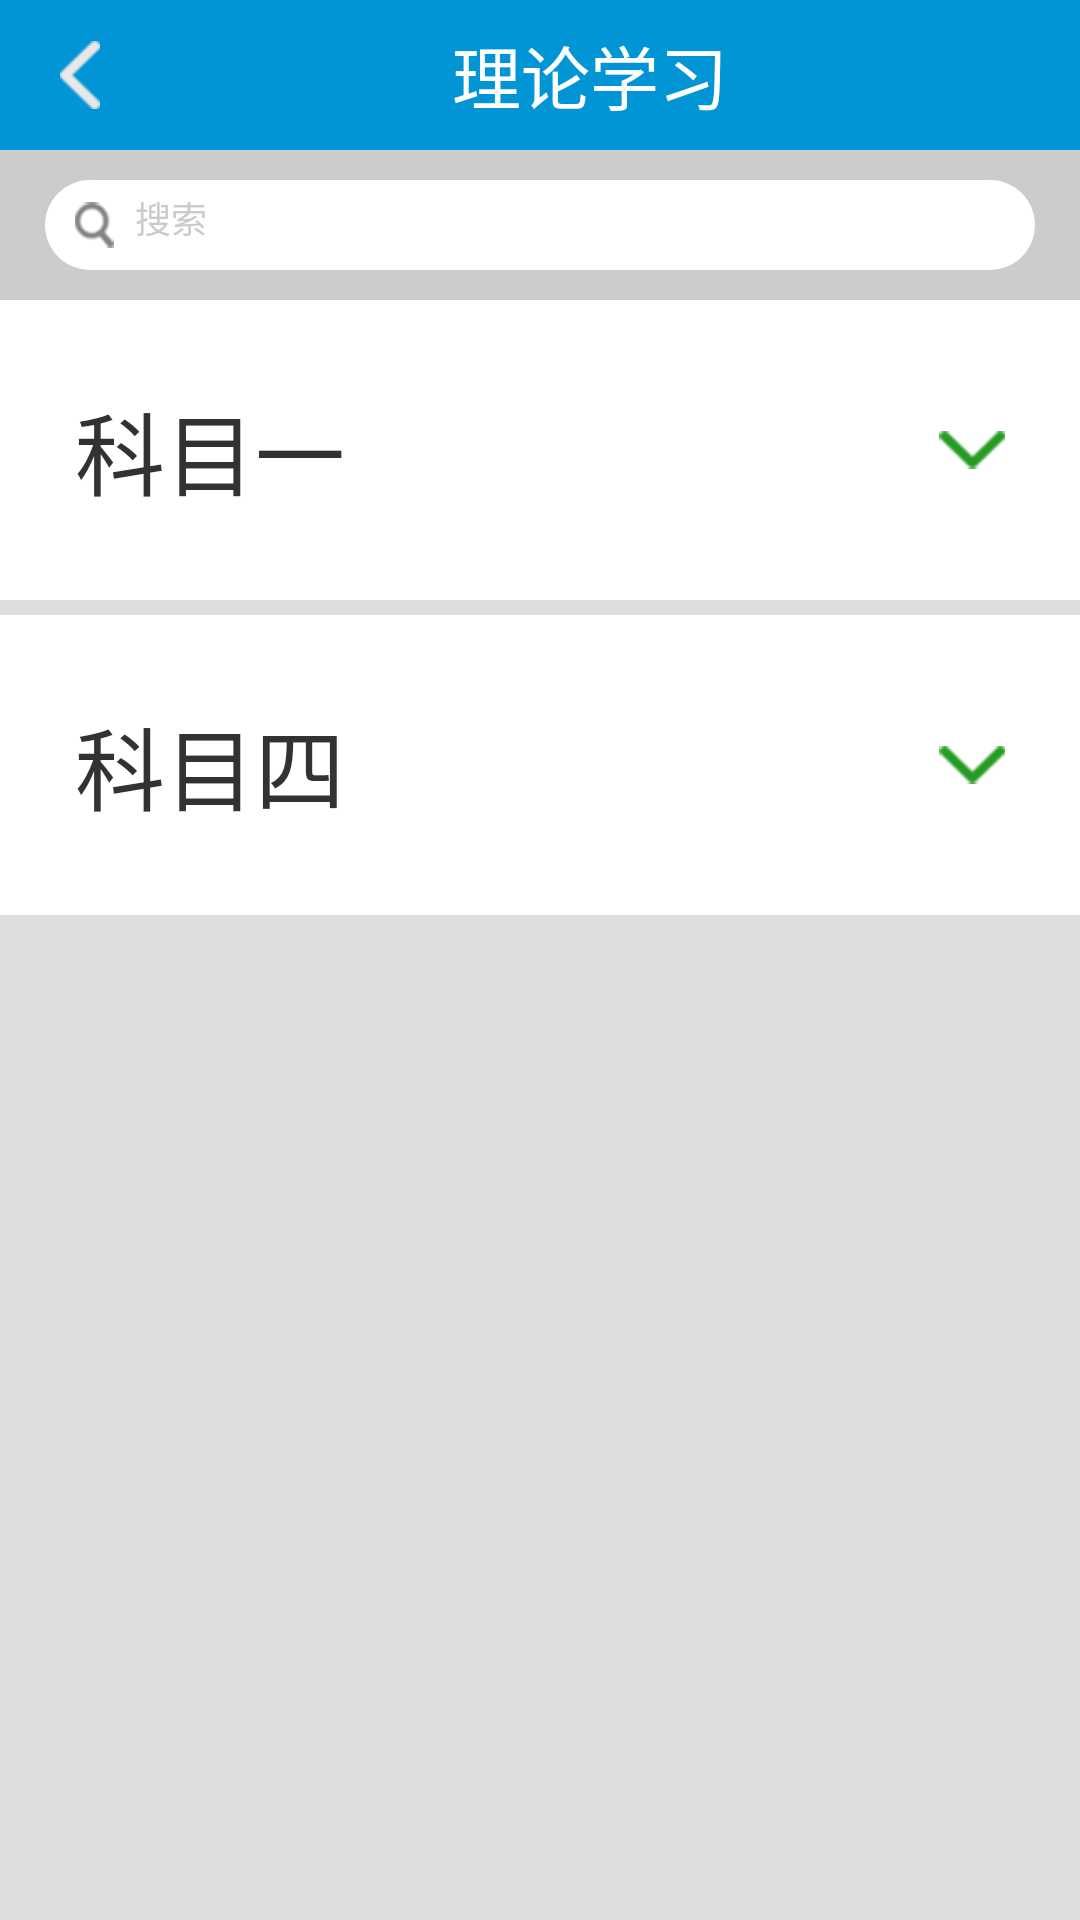

The Android layout XML behind this screen, and the referenced resources:
<!-- AndroidManifest.xml: application theme android:Theme.Light.NoTitleBar -->
<!-- res/layout/activity_dri_theory_study.xml -->
<?xml version="1.0" encoding="utf-8"?>
<LinearLayout xmlns:android="http://schemas.android.com/apk/res/android"
    android:layout_width="match_parent"
    android:layout_height="match_parent"
    android:orientation="vertical"
    android:background="@color/gray">

    <LinearLayout
        android:gravity="center"
        android:background="#0295d5"
        android:layout_width="match_parent"
        android:layout_height="50dp">
        <ImageView
            android:layout_marginLeft="20dp"
            android:src="@mipmap/arrow_left"
            android:layout_width="wrap_content"
            android:layout_height="wrap_content" />

        <LinearLayout
            android:layout_weight="1"
            android:gravity="center"
            android:layout_width="wrap_content"
            android:layout_height="wrap_content">
            <TextView
                android:layout_gravity="center"
                android:textSize="23sp"
                android:textColor="#ffffff"
                android:text="理论学习"
                android:layout_width="wrap_content"
                android:layout_height="wrap_content"
                 />
        </LinearLayout>
    </LinearLayout>

    <LinearLayout
        android:background="#CCCCCC"
        android:paddingTop="10dp"
        android:paddingLeft="15dp"
        android:paddingBottom="10dp"
        android:paddingRight="15dp"
        android:layout_width="match_parent"
        android:layout_height="50dp">

        <include layout="@layout/search"/>
    </LinearLayout>

    <LinearLayout
        android:padding="25dp"
        android:background="#ffffff"
        android:layout_width="match_parent"
        android:layout_height="100dp">

        <TextView
            android:layout_weight="1"
            android:layout_gravity="center"
            android:textSize="30sp"
            android:text="科目一"
            android:layout_width="wrap_content"
            android:layout_height="wrap_content" />

        <ImageView
            android:layout_gravity="center"
            android:src="@drawable/arrow_down2"
            android:layout_width="wrap_content"
            android:layout_height="wrap_content" />
    </LinearLayout>

    <View
        android:layout_width="match_parent"
        android:layout_height="5dp"/>
    <LinearLayout
        android:padding="25dp"
        android:background="#ffffff"
        android:layout_width="match_parent"
        android:layout_height="100dp">

        <TextView
            android:layout_weight="1"
            android:layout_gravity="center"
            android:textSize="30sp"
            android:text="科目四"
            android:layout_width="wrap_content"
            android:layout_height="wrap_content" />

        <ImageView
            android:layout_gravity="center"
            android:src="@drawable/arrow_down2"
            android:layout_width="wrap_content"
            android:layout_height="wrap_content" />
    </LinearLayout>

</LinearLayout>
<!-- res/layout/search.xml (included above) -->
<?xml version="1.0" encoding="utf-8"?>
<RelativeLayout xmlns:android="http://schemas.android.com/apk/res/android"
    android:layout_width="match_parent"
    android:layout_height="match_parent"
    android:layout_gravity="center">

        <EditText
            android:background="@drawable/background_study_div"
            android:paddingBottom="5dp"
            android:id="@+id/ev"
            android:paddingLeft="30dp"
            android:textColorHint="@color/main_gray"
            android:textSize="12sp"
            android:hint="搜索"
            android:layout_width="match_parent"
            android:layout_height="40dp" />
        <ImageView
            android:layout_weight="1"
            android:layout_marginLeft="10dp"
            android:layout_gravity="center"
            android:src="@drawable/search"
            android:layout_width="13dp"
            android:layout_height="13dp"
            android:layout_alignLeft="@+id/ev"
            android:layout_alignTop="@+id/ev"
            android:layout_alignBottom="@+id/ev"/>

</RelativeLayout>
<!-- resources referenced by this layout -->
<resources>
  <color name="gray">#dedcdc</color>
  <color name="main_gray">#cfcaca</color>
  <!-- drawable arrow_down2: png bitmap (drawable-xhdpi, 3650 bytes) -->
  <!-- drawable background_study_div (drawable) -->
  <?xml version="1.0" encoding="utf-8"?>
  <shape xmlns:android="http://schemas.android.com/apk/res/android"
      android:layout_width="match_parent"
      android:layout_height="match_parent"
      android:background="#FFFFFF">
  
      <solid android:color="#FFFFFF" />
      
      <corners
          android:topLeftRadius="15dp"
          android:topRightRadius="15dp"
          android:bottomRightRadius="15dp"
          android:bottomLeftRadius="15dp"/>
  </shape>
  <!-- drawable search: png bitmap (drawable-xhdpi, 3856 bytes) -->
  <!-- mipmap arrow_left: png bitmap (mipmap-hdpi, 3275 bytes) -->
</resources>
